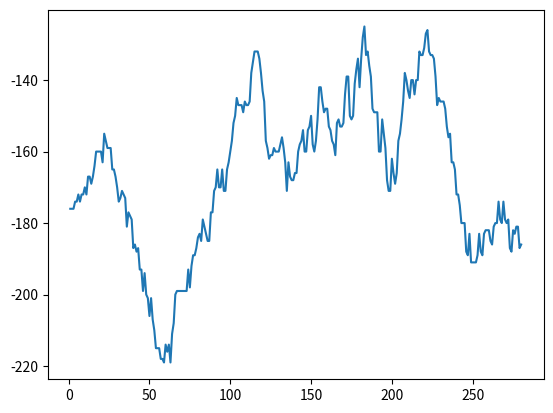

The script that saved this image:
import matplotlib.pyplot as plt

# load sequence
seq0 = "GCCCGTGTGGGCCACGCCCTGCCTCCCCAGTCCCCACCCTCACCGGCCCGCCTCGCTCGCCCGCGCGCGCGCGCGCGACGTGCATGGCGCGCGGCCTCCTCCCCCCCTCCCGCCGCTATATATACCCCTCCCTTGCAACCGCCTCCTCTCATCGCACACTCCAAGCTAAGCCTAAGCGAGCGAGAAAAAATAGCAAAAGCTAGCCGGCAAGCAACGCCAACTAATTAGGGGAGAGAGATATTCATGGCTCCGGCGGCGGTGGCTGCGGCGGAGGCGGGGTCGAAGGCGGCGGCGGTGGCG"


# define base stacking energy
stacking_energy = {'AA':-5, 'AC':-10, 'AG':-6, 'AT':-6,
                   'CA':-6, 'CC':-8, 'CG':-9, 'CT':-6,
                   'GA':-9, 'GC':-14, 'GG':-8, 'GT':-10,
                   'TA':-3, 'TC':-9, 'TG':-6, 'TT':-5}

# takes input of a sequence
# returns an array of base stacking energy in all dinucleotide positions
def make_stacking_energy_array(seq):
    base_stacking_energy_array = []

    for i in range(0, len(seq)-1):
        dinucleotide = seq[i:i+2]
        energy = stacking_energy[dinucleotide]
        base_stacking_energy_array.append(energy)

    return base_stacking_energy_array


def make_window_base_stacking_array(base_stacking_energy_array, window_size):
    window_base_stacking_array = []

    for i in range(0, len(base_stacking_energy_array) - (window_size - 1)):
        window_subset = base_stacking_energy_array[i:i+window_size]
        total_window_energy = sum(window_subset)

        window_base_stacking_array.append(total_window_energy)

    return window_base_stacking_array



if __name__ == "__main__":
    test_array = make_stacking_energy_array(seq0)
    base_stacking_window = make_window_base_stacking_array(test_array, 20)

    plt.plot(range(1, len(base_stacking_window)+1 ), base_stacking_window)
    plt.show()